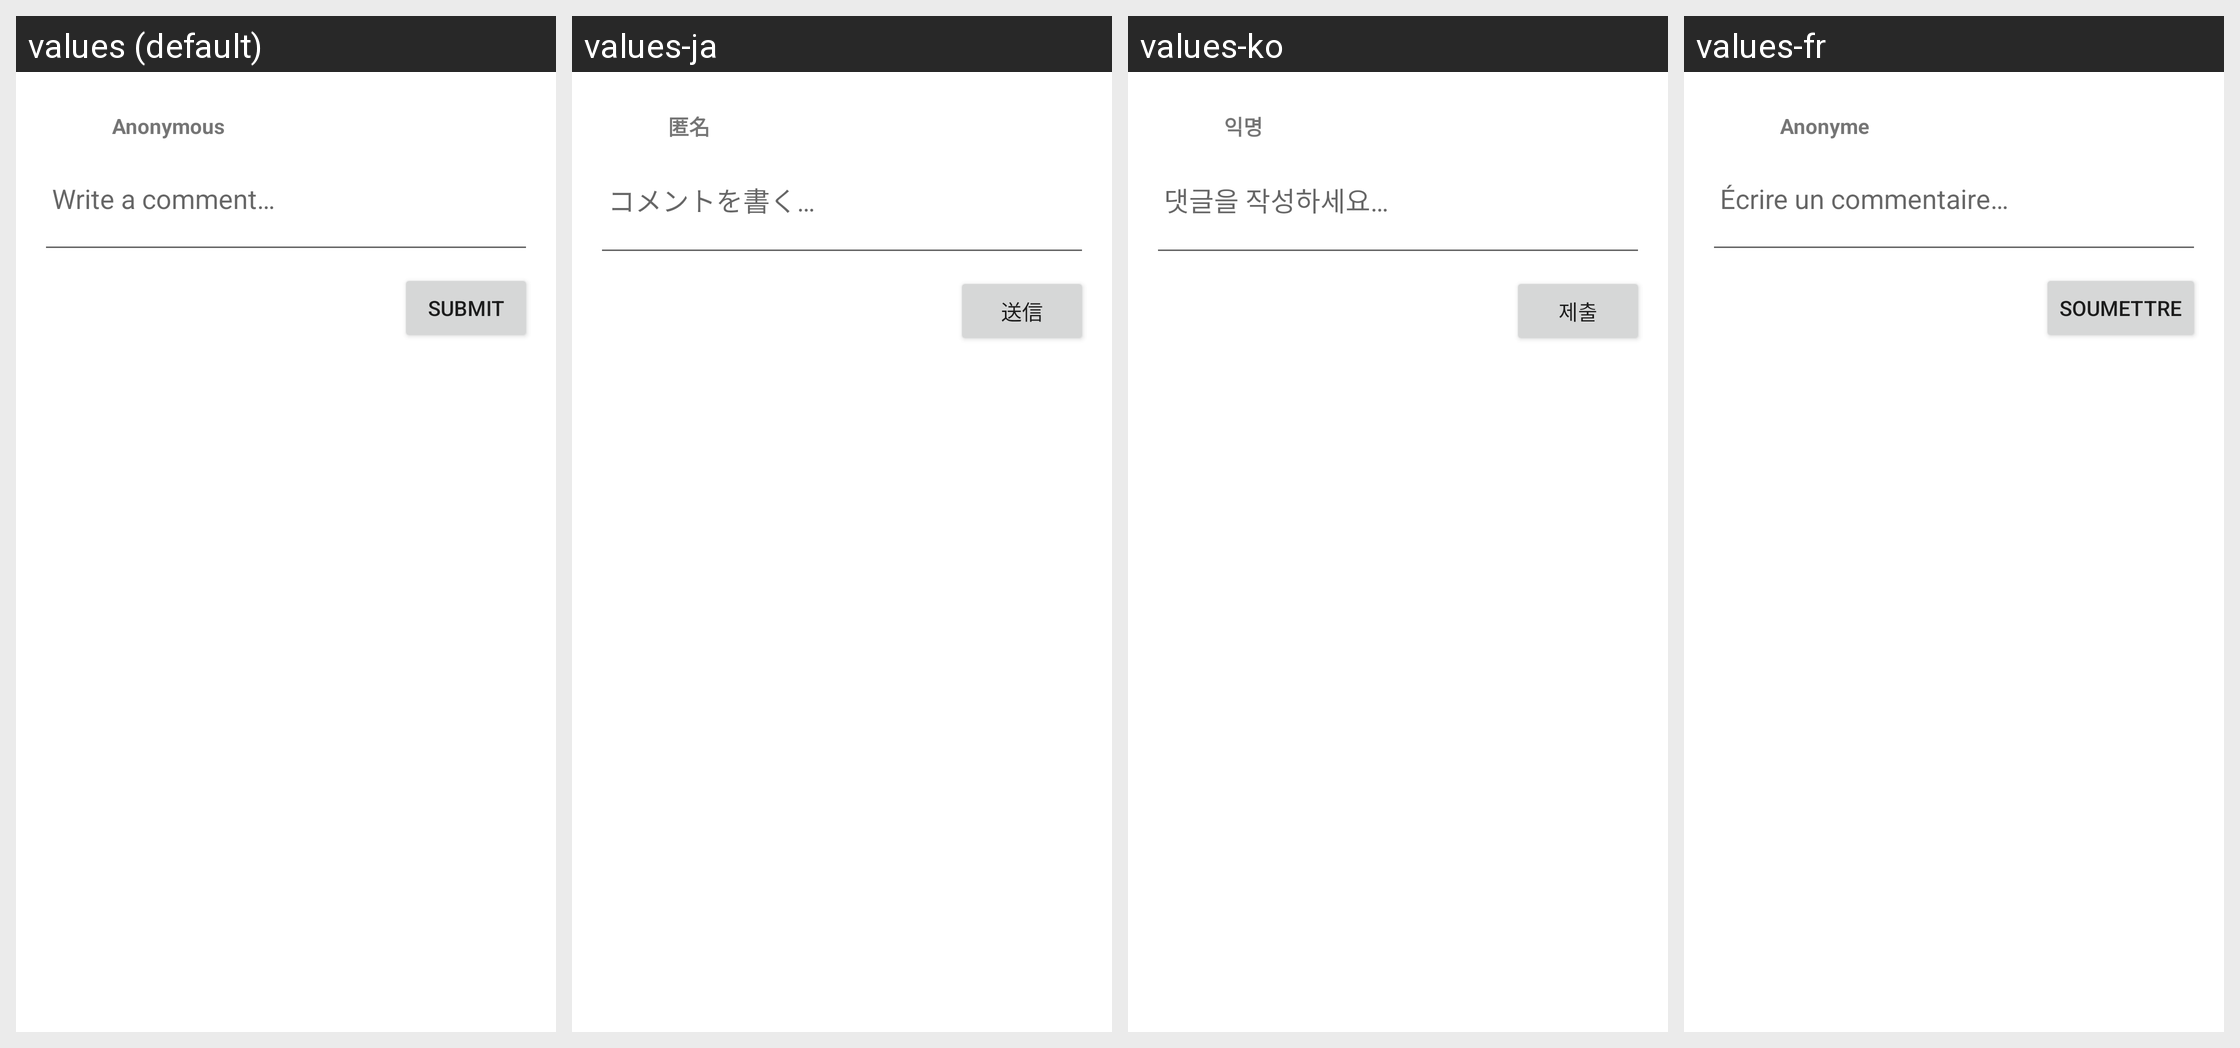

Strings drawn on this Android screen and how each of the app's shown locales translates them:
Android screen res/layout/comment_form_view.xml rendered under 4 locales, left to right: values (default), values-ja, values-ko, values-fr. Device: Nexus 5 (rendered at 1080×1920; each locale shown at half size, 540×960, under a caption strip naming it); theme Theme.Fastcommentsexamplesimple.
Other locales in the repository, not shown: values-de, values-es, values-it, values-pl, values-pt, values-ro, values-ru, values-sv, values-tr.
Strings drawn on this screen, with the default value and each locale's value (text and hints the layout hard-codes, and strings that could not be matched under every locale, appear in the picture but are not listed):

anonymous
  values: Anonymous
  values-ja: 匿名
  values-ko: 익명
  values-fr: Anonyme

comment_hint
  values: Write a comment…
  values-ja: コメントを書く…
  values-ko: 댓글을 작성하세요…
  values-fr: Écrire un commentaire…

submit_comment
  values: Submit
  values-ja: 送信
  values-ko: 제출
  values-fr: Soumettre
